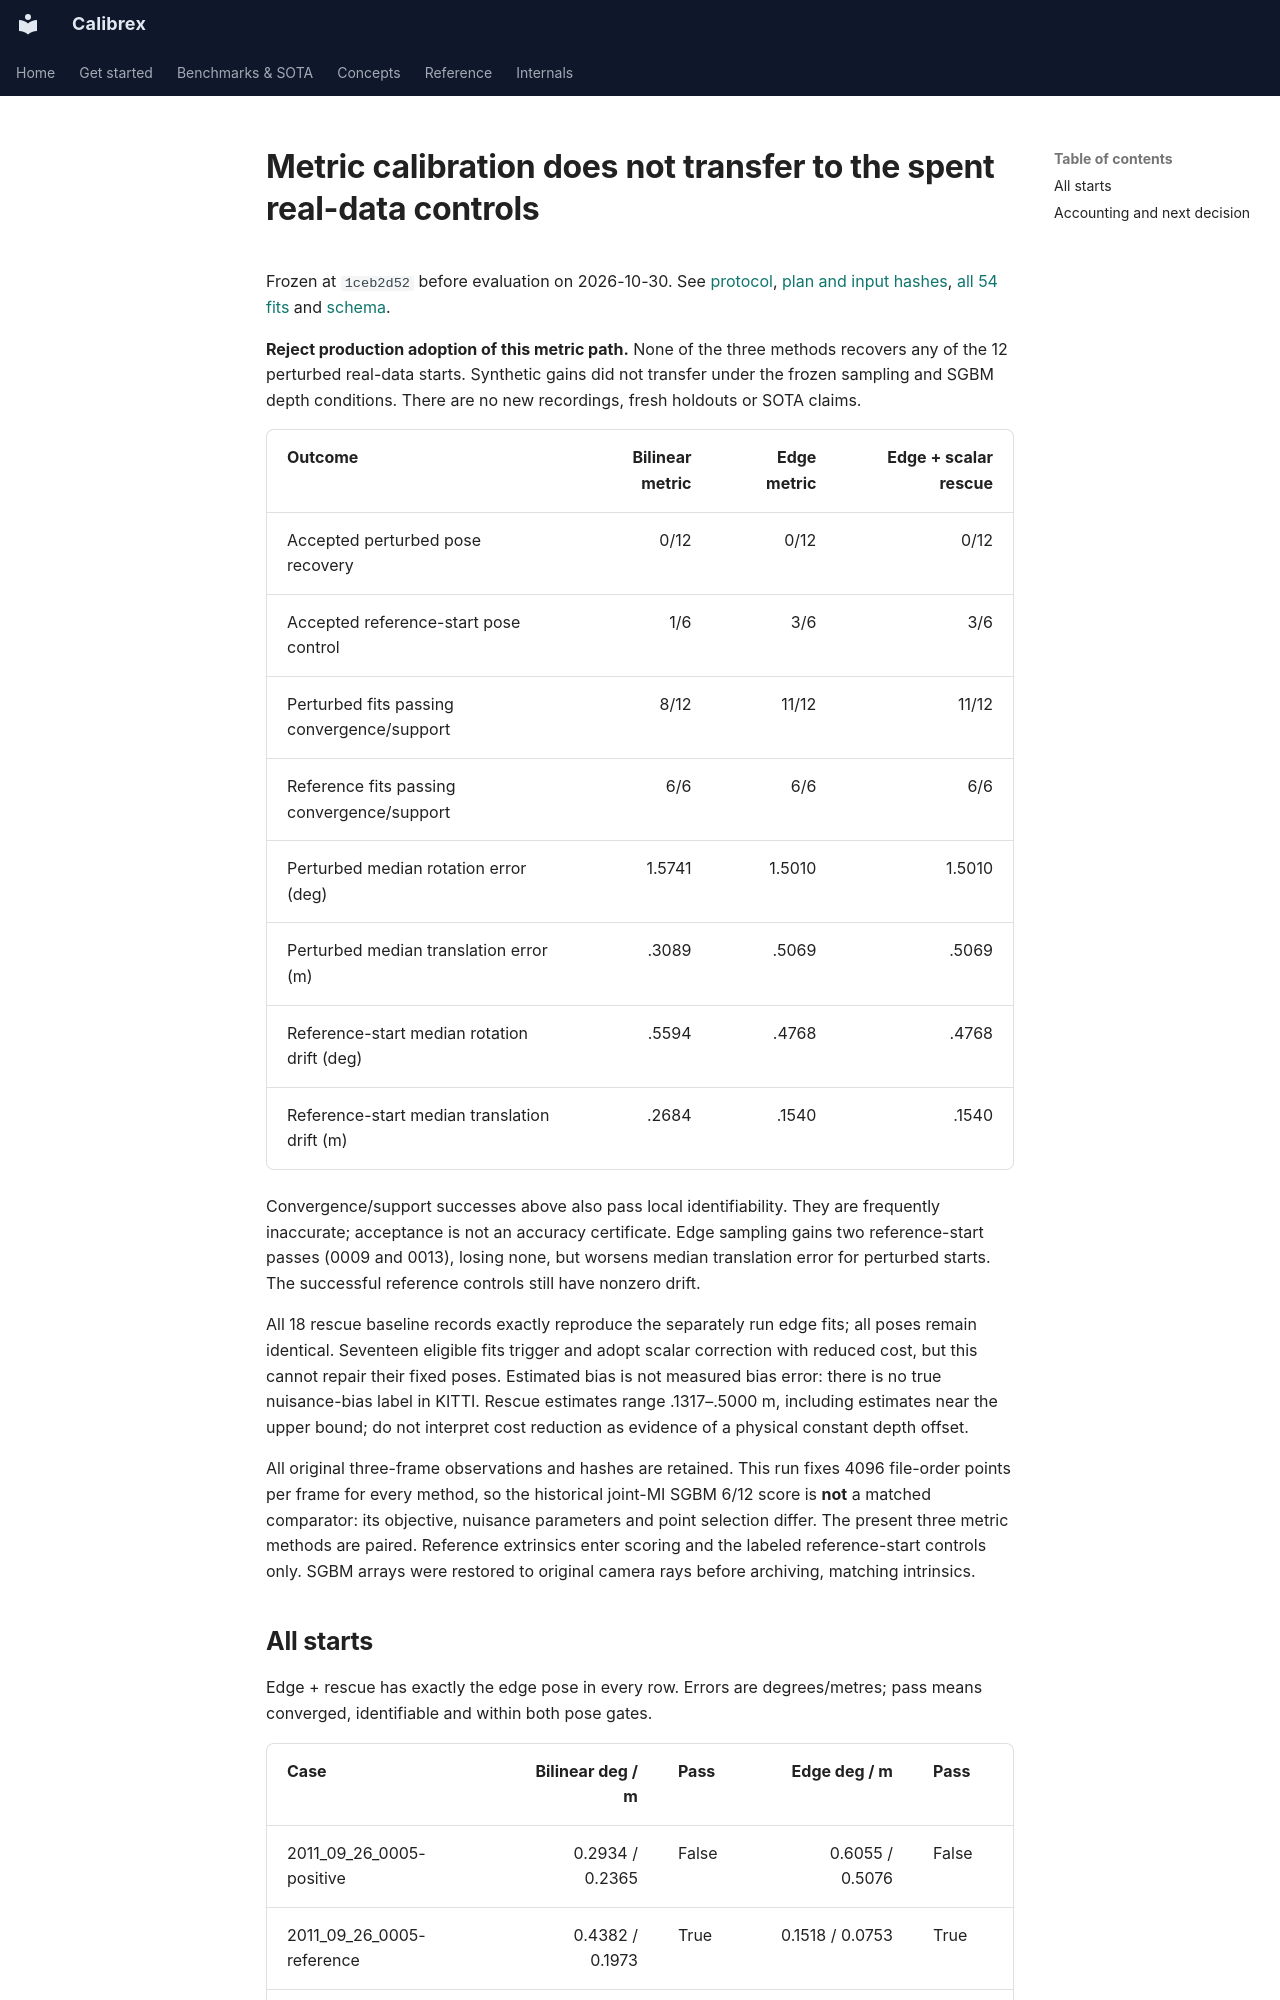

repository: rsasaki0109/Calibrex · page: research/real_metric_transfer_results/index.html · generator: mkdocs

# Metric calibration does not transfer to the spent real-data controls

Frozen at `1ceb2d52` before evaluation on 2026-10-30. See
[protocol](real_metric_transfer_protocol.md),
[plan and input hashes](../assets/real_metric_transfer_20261030/plan.json),
[all 54 fits](../assets/real_metric_transfer_20261030/evaluation.json) and
[schema](../assets/real_metric_transfer_20261030/evaluation.schema.json).

**Reject production adoption of this metric path.** None of the three methods
recovers any of the 12 perturbed real-data starts. Synthetic gains did not
transfer under the frozen sampling and SGBM depth conditions. There are no new
recordings, fresh holdouts or SOTA claims.

| Outcome | Bilinear metric | Edge metric | Edge + scalar rescue |
| --- | ---: | ---: | ---: |
| Accepted perturbed pose recovery | 0/12 | 0/12 | 0/12 |
| Accepted reference-start pose control | 1/6 | 3/6 | 3/6 |
| Perturbed fits passing convergence/support | 8/12 | 11/12 | 11/12 |
| Reference fits passing convergence/support | 6/6 | 6/6 | 6/6 |
| Perturbed median rotation error (deg) | 1.5741 | 1.5010 | 1.5010 |
| Perturbed median translation error (m) | .3089 | .5069 | .5069 |
| Reference-start median rotation drift (deg) | .5594 | .4768 | .4768 |
| Reference-start median translation drift (m) | .2684 | .1540 | .1540 |

Convergence/support successes above also pass local identifiability. They are
frequently inaccurate; acceptance is not an accuracy certificate. Edge sampling
gains two reference-start passes (0009 and 0013), losing none, but worsens median
translation error for perturbed starts. The successful reference controls still
have nonzero drift.

All 18 rescue baseline records exactly reproduce the separately run edge fits;
all poses remain identical. Seventeen eligible fits trigger and adopt scalar
correction with reduced cost, but this cannot repair their fixed poses. Estimated
bias is not measured bias error: there is no true nuisance-bias label in KITTI.
Rescue estimates range .1317–.5000 m, including estimates near the upper bound;
do not interpret cost reduction as evidence of a physical constant depth offset.

All original three-frame observations and hashes are retained. This run fixes
4096 file-order points per frame for every method, so the historical joint-MI
SGBM 6/12 score is **not** a matched comparator: its objective, nuisance parameters
and point selection differ. The present three metric methods are paired. Reference
extrinsics enter scoring and the labeled reference-start controls only. SGBM
arrays were restored to original camera rays before archiving, matching intrinsics.
